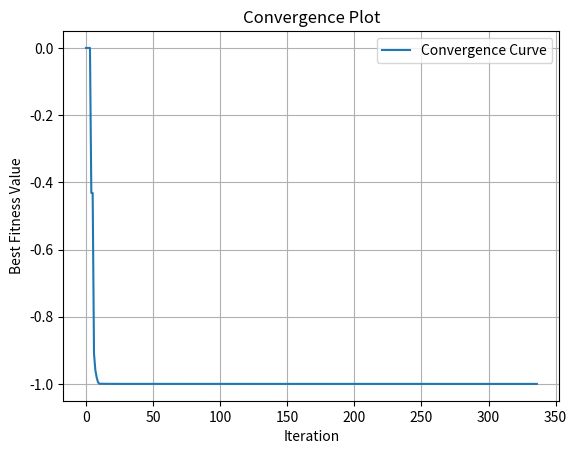

Python code for this plot: (Note: this script raises an exception after producing the figure.)
# Required Libraries
import numpy  as np
import matplotlib.pyplot as plt
import math

############################################################################

# Problem: The algorithm faces inefficiency which means that it run longer than necessary even if the optimal solution is already achieved

############################################################################

# Function
def target_function():
    return

############################################################################

# Function: Initialize Variables
def initial_variables(size, min_values, max_values, target_function, start_init = None):
    dim = len(min_values)
    if (start_init is not None):
        start_init = np.atleast_2d(start_init)
        n_rows     = size - start_init.shape[0]
        if (n_rows > 0):
            rows       = np.random.uniform(min_values, max_values, (n_rows, dim))
            start_init = np.vstack((start_init[:, :dim], rows))
        else:
            start_init = start_init[:size, :dim]
        fitness_values = target_function(start_init) if hasattr(target_function, 'vectorized') else np.apply_along_axis(target_function, 1, start_init)
        population     = np.hstack((start_init, fitness_values[:, np.newaxis] if not hasattr(target_function, 'vectorized') else fitness_values))
    else:
        population     = np.random.uniform(min_values, max_values, (size, dim))
        fitness_values = target_function(population) if hasattr(target_function, 'vectorized') else np.apply_along_axis(target_function, 1, population)
        population     = np.hstack((population, fitness_values[:, np.newaxis] if not hasattr(target_function, 'vectorized') else fitness_values))
    return population

############################################################################

# Function: Initialize Alpha
def alpha_position(min_values, max_values, target_function):
    alpha       = np.zeros((1, len(min_values) + 1))
    alpha[0,-1] = target_function(np.clip(alpha[0,0:alpha.shape[1]-1], min_values, max_values))
    return alpha[0,:]

# Function: Initialize Beta
def beta_position(min_values, max_values, target_function):
    beta       = np.zeros((1, len(min_values) + 1))
    beta[0,-1] = target_function(np.clip(beta[0,0:beta.shape[1]-1], min_values, max_values))
    return beta[0,:]

# Function: Initialize Delta
def delta_position(min_values, max_values, target_function):
    delta       =  np.zeros((1, len(min_values) + 1))
    delta[0,-1] = target_function(np.clip(delta[0,0:delta.shape[1]-1], min_values, max_values))
    return delta[0,:]

# Function: Updtade Pack by Fitness
def update_pack(position, alpha, beta, delta):
    idx   = np.argsort(position[:, -1])
    alpha = position[idx[0], :]
    beta  = position[idx[1], :] if position.shape[0] > 1 else alpha
    delta = position[idx[2], :] if position.shape[0] > 2 else beta
    return alpha, beta, delta

# Function: Update Position
def update_position(position, alpha, beta, delta, a_linear_component, min_values, max_values, target_function):
    dim                     = len(min_values)
    alpha_position          = np.copy(position)
    beta_position           = np.copy(position)
    delta_position          = np.copy(position)
    updated_position        = np.copy(position)
    r1                      = np.random.rand(position.shape[0], dim)
    r2                      = np.random.rand(position.shape[0], dim)
    a                       = 2 * a_linear_component * r1 - a_linear_component
    c                       = 2 * r2
    distance_alpha          = np.abs(c * alpha[:dim] - position[:, :dim])
    distance_beta           = np.abs(c * beta [:dim] - position[:, :dim])
    distance_delta          = np.abs(c * delta[:dim] - position[:, :dim])
    x1                      = alpha[:dim] - a * distance_alpha
    x2                      = beta [:dim] - a * distance_beta
    x3                      = delta[:dim] - a * distance_delta
    alpha_position[:,:-1]   = np.clip(x1, min_values, max_values)
    beta_position [:,:-1]   = np.clip(x2, min_values, max_values)
    delta_position[:,:-1]   = np.clip(x3, min_values, max_values)
    alpha_position[:, -1]   = np.apply_along_axis(target_function, 1, alpha_position[:, :-1])
    beta_position [:, -1]   = np.apply_along_axis(target_function, 1, beta_position [:, :-1])
    delta_position[:, -1]   = np.apply_along_axis(target_function, 1, delta_position[:, :-1])
    updated_position[:,:-1] = np.clip((alpha_position[:, :-1] + beta_position[:, :-1] + delta_position[:, :-1]) / 3, min_values, max_values)
    updated_position[:, -1] = np.apply_along_axis(target_function, 1, updated_position[:, :-1])
    updated_position        = np.vstack([position, updated_position, alpha_position, beta_position, delta_position])
    updated_position        = updated_position[updated_position[:, -1].argsort()]
    updated_position        = updated_position[:position.shape[0], :]
    return updated_position

############################################################################

# Function: Distance Calculations
def euclidean_distance(x, y):
    return np.sqrt(np.sum((np.array(x) - np.array(y))**2))

# Function: Build Distance Matrix
def build_distance_matrix(coordinates):
   a = coordinates
   b = a.reshape(np.prod(a.shape[:-1]), 1, a.shape[-1])
   return np.sqrt(np.einsum('ijk,ijk->ij',  b - a,  b - a)).squeeze()

# Function: Improve Position
def improve_position(position, updt_position, min_values, max_values, target_function):
    i_position  = np.copy(position)
    dist_matrix = build_distance_matrix(position[:, :-1])
    min_values  = np.array(min_values)
    max_values  = np.array(max_values)
    for i in range(position.shape[0]):
        dist = euclidean_distance(position[i, :-1], updt_position[i, :-1])
        idx  = np.where(dist_matrix[i, :] <= dist)[0]
        for j in range(len(min_values)):
            rand             = np.random.rand()
            ix_1             = np.random.choice(idx)
            ix_2             = np.random.choice(position.shape[0])
            i_position[i, j] = np.clip(i_position[i, j] + rand * (position[ix_1, j] - position[ix_2, j]), min_values[j], max_values[j])
        i_position[i, -1] = target_function(i_position[i, :-1])
        min_fitness       = min(position[i, -1], updt_position[i, -1], i_position[i, -1])
        if (updt_position[i, -1] == min_fitness):
            i_position[i, :] = updt_position[i, :]
        elif (position[i, -1] == min_fitness):
            i_position[i, :] = position[i, :]
    return i_position

############################################################################

# Function: iGWO
def improved_grey_wolf_optimizer(pack_size=25, min_values=[-100, -100], max_values=[100, 100], iterations=500, target_function=target_function, verbose=True, start_init=None, target_value=None):
    alpha = alpha_position(min_values, max_values, target_function)
    beta = beta_position(min_values, max_values, target_function)
    delta = delta_position(min_values, max_values, target_function)
    position = initial_variables(pack_size, min_values, max_values, target_function, start_init)
    
    # computation of the moving average
    w = 5
    threshold = 3
    fitness_history = []
    moving_average_list = []
    
    count = 0
    iteration_count = 0
    found_iteration = []
    convergence_curve = []  # To store the best fitness value at each iteration
    while count <= iterations:
        if verbose:
            print('Iteration =', count, 'f(x) =', alpha[0], alpha[1], ' = ', alpha[-1])
        
        convergence_curve.append(alpha[-1])  # Store the best fitness value
        fitness_history.append(alpha[-1])
        moving_average = 0
        
        if len(fitness_history) >= w:
            moving_average = sum(fitness_history[-w:]) / w * 2
            moving_average_list.append(moving_average)
            print(f"Moving average: {moving_average}")
        
        a_linear_component = 2 - count * (2 / iterations)
        alpha, beta, delta = update_pack(position, alpha, beta, delta)
        updt_position = update_position(position, alpha, beta, delta, a_linear_component, min_values, max_values, target_function)
        position = improve_position(position, updt_position, min_values, max_values, target_function)
        
        if target_value is not None and alpha[-1] <= target_value:
            found_iteration.append(iteration_count)
        
        # check if the moving_average is same from the previous one
        if moving_average_list and moving_average_list[-1] == moving_average:
            count += threshold
        else:
            count += 1
            
        iteration_count += 1
    
    if found_iteration:
        print('Optimum solution found at iteration:', found_iteration[0])
        # number of redundant iterations
        print('Number of redundant iterations:', len(found_iteration) - 1)
    else:
        print('Optimum solution not found within the given iterations.')
    
    # Plot the convergence curve
    plt.figure()
    plt.plot(convergence_curve, label='Convergence Curve')
    plt.xlabel('Iteration')
    plt.ylabel('Best Fitness Value')
    plt.title('Convergence Plot')
    plt.legend()
    plt.grid(True)
    # plt.show()
    plt.savefig('obj2/new_convergence_plot.png')
    
    return alpha

############################################################################
def easom(variables_values = [0, 0]):
    x1, x2     = variables_values
    func_value = -np.cos(x1)*np.cos(x2)*np.exp(-(x1 - np.pi)**2 - (x2 - np.pi)**2)
    return func_value

def main():
	# iGWO - Parameters
	parameters = {
		'pack_size': 25,
		'min_values': (-50, -50),
		'max_values': (50, 50),
		'iterations': 1000,
		'verbose': True,
		'start_init': None,
		'target_value': -1
	}

	gwo = improved_grey_wolf_optimizer(target_function = easom, **parameters)

	# Print Solution
	variables = gwo[:-1]
	minimum   = gwo[ -1]
	print('Variables: ', np.around(variables, 4) , ' Minimum Value Found: ', round(minimum, 4) )
	print(gwo)
	

if __name__ == "__main__":
    main()
